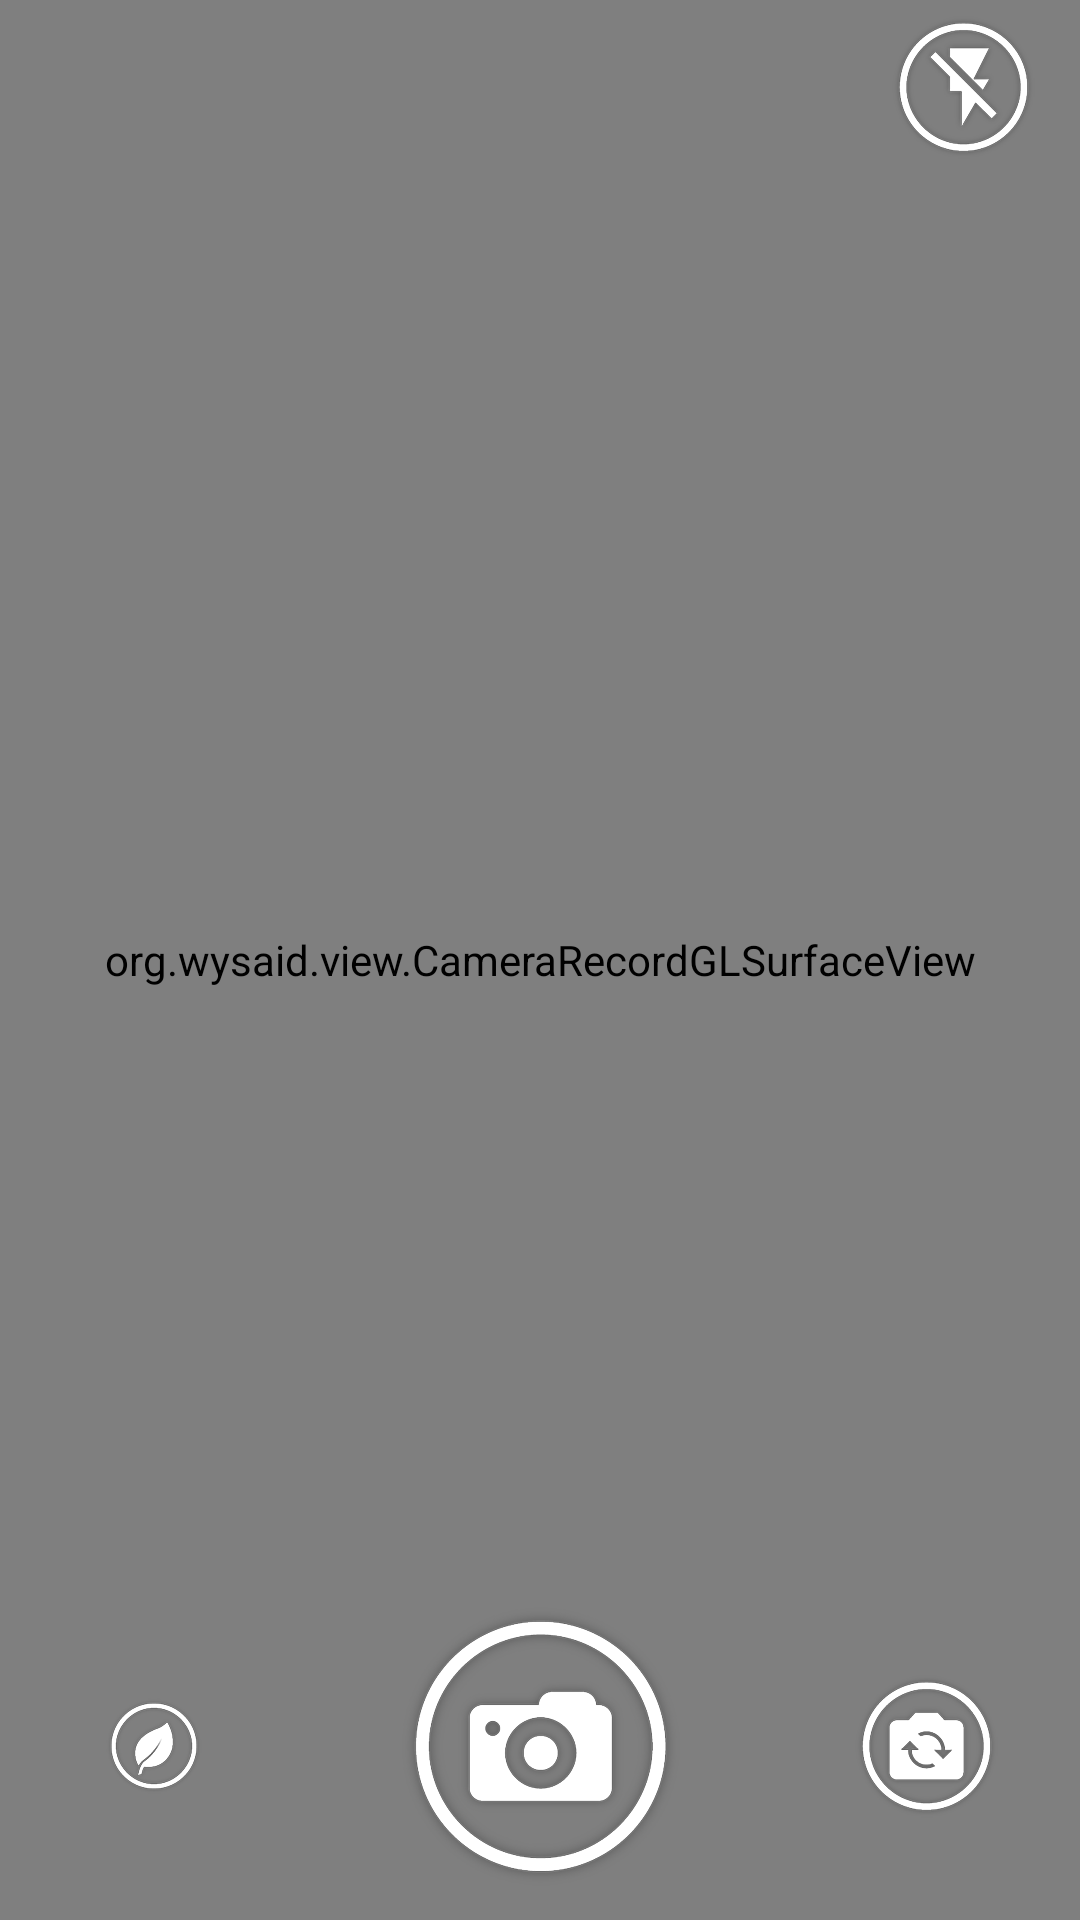

Write the Android layout XML for this screen, with the resource values it uses.
<!-- AndroidManifest.xml: application theme AppTheme -->
<!-- res/layout/camerafrag.xml -->
<?xml version="1.0" encoding="utf-8"?>
<RelativeLayout
    xmlns:android="http://schemas.android.com/apk/res/android"
    xmlns:app="http://schemas.android.com/apk/res-auto"
    android:layout_width="match_parent"
    android:layout_height="match_parent">
    <org.wysaid.view.CameraRecordGLSurfaceView
        android:id="@+id/myGLSurfaceView"
        android:layout_width="match_parent"
        android:layout_height="match_parent"
        android:layout_centerInParent="true"/>


    <ImageView
        android:id="@+id/change"
        android:layout_width="match_parent"
        android:layout_height="match_parent"

        android:background="@color/colorPrimary"
        android:scaleType="fitXY"
        android:visibility="gone" />

<LinearLayout
    android:layout_width="match_parent"
    android:layout_height="match_parent"

    android:orientation="vertical">

<RelativeLayout
    android:layout_width="match_parent"
    android:layout_height="match_parent"
    android:layout_weight="1"
    >




    <TextView
        android:id="@+id/timer"
        android:layout_width="wrap_content"
        android:layout_height="wrap_content"
        android:layout_below="@+id/toplayout"
        android:layout_alignParentLeft="true"
        android:layout_marginLeft="20dp"
        android:layout_marginTop="20dp"
        android:text="00:00:00"
        android:textColor="@color/white"
        android:textSize="18sp"
        android:visibility="gone" />


    <androidx.recyclerview.widget.RecyclerView
        android:id="@+id/filterrecycle"
        android:layout_width="match_parent"
        android:layout_height="wrap_content"

        android:visibility="gone" />
    <SeekBar
        android:id="@+id/beautySeek"
        android:layout_width="match_parent"
        android:layout_height="wrap_content"
        android:padding="10dp"
        android:max="6"
        android:progress="1"
        android:minHeight="5dp"
        android:layout_above="@+id/bottomlayout"
        android:visibility="gone"/>
    <LinearLayout
        android:id="@+id/bottomlayout"
        android:layout_width="match_parent"
        android:layout_height="wrap_content"
        android:layout_alignParentBottom="true"
        android:orientation="vertical">



        <LinearLayout
            android:layout_width="match_parent"
            android:layout_height="match_parent"
            android:layout_weight="1"
            android:orientation="horizontal">

            <LinearLayout
                android:layout_width="match_parent"
                android:layout_height="match_parent"
                android:layout_weight="1"
                android:orientation="vertical"
                android:gravity="center">

                <ImageView
                android:id="@+id/beauty"
                android:layout_width="wrap_content"
                android:layout_height="wrap_content"
                android:src="@mipmap/beauty"
                android:visibility="visible"/>
            </LinearLayout>

            <LinearLayout
                android:layout_width="match_parent"
                android:layout_height="match_parent"
                android:layout_weight="0.8"
                android:gravity="center_horizontal|bottom">

                <LinearLayout
                    android:layout_width="wrap_content"
                    android:layout_height="wrap_content"
                    android:gravity="center"
                    android:orientation="vertical"
                    android:padding="10dp">


                    <ImageView
                        android:id="@+id/capture"
                        android:layout_width="wrap_content"
                        android:layout_height="wrap_content"
                        android:src="@mipmap/capture"
                />


                </LinearLayout>

            </LinearLayout>

            <LinearLayout
                android:layout_width="match_parent"
                android:layout_height="match_parent"
                android:layout_weight="1"
                android:orientation="vertical"
                android:gravity="center">

                <ImageView
                    android:id="@+id/cameraswitch"
                    android:layout_width="wrap_content"
                    android:layout_height="wrap_content"
                    android:src="@mipmap/camera_camera_switch" />

            </LinearLayout>

        </LinearLayout>
    </LinearLayout>

    <LinearLayout
        android:id="@+id/toplayout"
        android:layout_width="match_parent"
        android:layout_height="wrap_content"
        android:layout_alignParentTop="true"
        android:padding="5dp"
        android:visibility="visible">





        <RelativeLayout
            android:id="@+id/album"
            android:layout_width="match_parent"
            android:layout_height="match_parent"
            android:layout_weight="1"
            android:gravity="center">



        </RelativeLayout>

        <RelativeLayout
            android:layout_width="match_parent"
            android:layout_height="match_parent"
            android:layout_weight="1"
            android:gravity="center_vertical|right"
            android:paddingRight="10dp">
<ImageView
    android:id="@+id/ivFlash"

    android:layout_width="wrap_content"
    android:layout_height="wrap_content"
    android:src="@mipmap/camera_flash_off"/>

        </RelativeLayout>


    </LinearLayout>





    <RelativeLayout
        android:id="@+id/snacklayout"
        android:layout_width="match_parent"
        android:layout_height="60dp"
        android:background="@color/colorAccent"
        android:gravity="center"
        android:visibility="gone">

        <TextView
            android:id="@+id/snack"
            android:layout_width="wrap_content"
            android:layout_height="wrap_content"
            android:textColor="@color/black"
            android:textSize="18sp" />
    </RelativeLayout>

    <TextView
        android:id="@+id/cameratimertext"
        android:layout_width="wrap_content"
        android:layout_height="wrap_content"
        android:layout_centerInParent="true"
        android:shadowColor="@color/black"
        android:shadowDx="2"
        android:shadowDy="2"
        android:shadowRadius="2"
        android:textColor="@color/white"
        android:textSize="60sp"
        android:visibility="gone" />
</RelativeLayout>


</LinearLayout>


</RelativeLayout>
<!-- resources referenced by this layout -->
<resources>
  <color name="black">#000000</color>
  <color name="colorAccent">#eb1757</color>
  <color name="colorPrimary">#ffffff</color>
  <color name="white">#ffffff</color>
  <!-- mipmap beauty: png bitmap (mipmap-hdpi, 5491 bytes) -->
  <!-- mipmap camera_camera_switch: png bitmap (mipmap-hdpi, 7408 bytes) -->
  <!-- mipmap camera_flash_off: png bitmap (mipmap-hdpi, 7346 bytes) -->
  <!-- mipmap capture: png bitmap (mipmap-hdpi, 14578 bytes) -->
  <style name="AppTheme" parent="Theme.AppCompat.Light.DarkActionBar">
          
          <item name="colorPrimary">@color/colorPrimary</item>
          <item name="colorPrimaryDark">@color/colorPrimaryDark</item>
          <item name="colorAccent">@color/colorAccent</item>
          <item name="homeAsUpIndicator">@drawable/selector_ic_back</item>
  
      </style>
  <color name="colorPrimaryDark">#ffffff</color>
  <!-- drawable selector_ic_back (drawable) -->
  <?xml version="1.0" encoding="utf-8"?>
  <selector xmlns:android="http://schemas.android.com/apk/res/android">
      <item android:drawable="@mipmap/back1" android:state_pressed="true" />
      <item android:drawable="@mipmap/back1" android:state_activated="true" />
      <item android:drawable="@mipmap/back" />
  </selector>
</resources>
